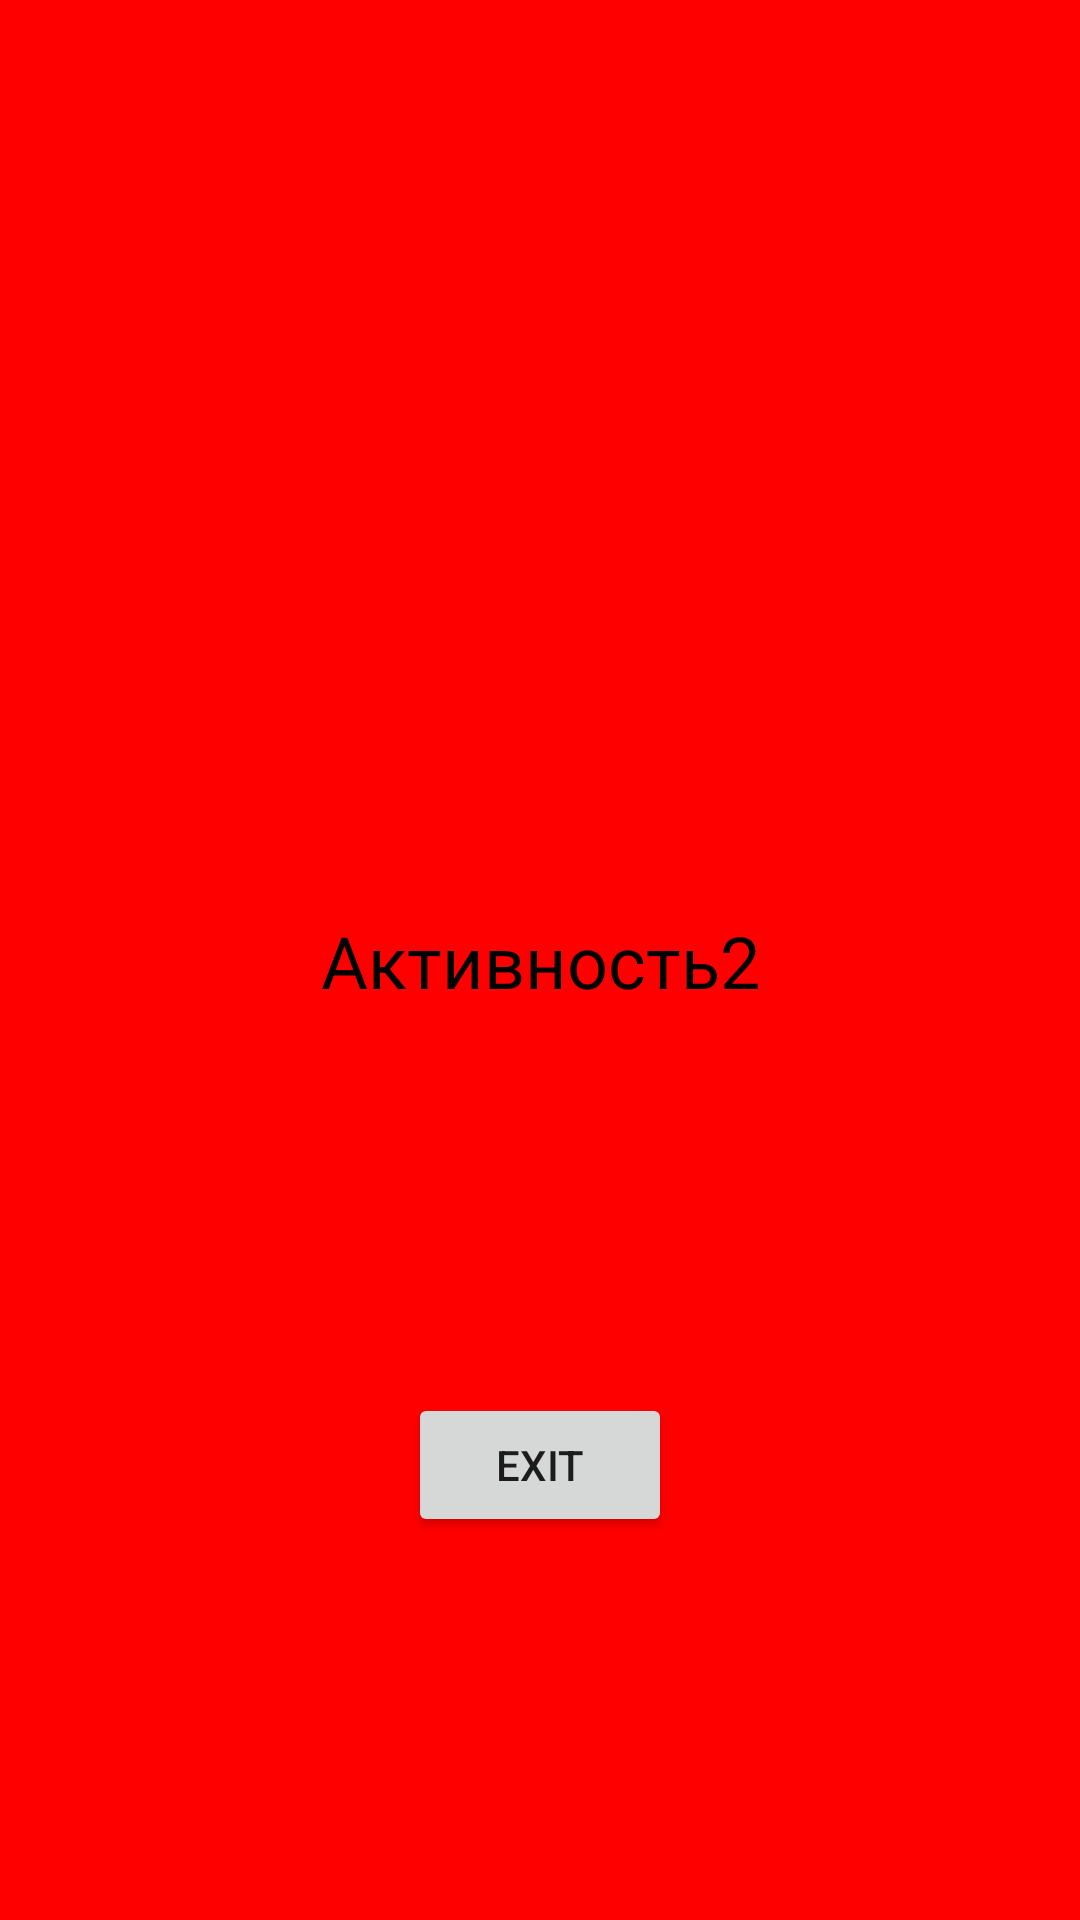

Android layout source for this screen:
<!-- AndroidManifest.xml: application theme Theme.MMM -->
<!-- res/layout/activity_main2.xml -->
<?xml version="1.0" encoding="utf-8"?>
<androidx.constraintlayout.widget.ConstraintLayout xmlns:android="http://schemas.android.com/apk/res/android"
    xmlns:app="http://schemas.android.com/apk/res-auto"
    xmlns:tools="http://schemas.android.com/tools"
    android:layout_width="match_parent"
    android:layout_height="match_parent"
    android:background="#FFFF0000"
    tools:context=".MainActivity2">

    <TextView
        android:id="@+id/textView"
        android:layout_width="wrap_content"
        android:layout_height="wrap_content"
        android:text="Активность2"
        android:textSize="24dp"
        android:textColor="@color/black"
        app:layout_constraintBottom_toBottomOf="parent"
        app:layout_constraintEnd_toEndOf="parent"
        app:layout_constraintStart_toStartOf="parent"
        app:layout_constraintTop_toTopOf="parent" />

    <Button
        android:id="@+id/button2"
        android:layout_width="wrap_content"
        android:layout_height="wrap_content"
        android:text="Exit"
        android:onClick="exit"
        app:layout_constraintBottom_toBottomOf="parent"
        app:layout_constraintEnd_toEndOf="parent"
        app:layout_constraintStart_toStartOf="parent"
        app:layout_constraintTop_toBottomOf="@+id/textView" />
</androidx.constraintlayout.widget.ConstraintLayout>
<!-- resources referenced by this layout -->
<resources>
  <style name="Theme.MMM" parent="Theme.MaterialComponents.DayNight.DarkActionBar">
          
          <item name="colorPrimary">@color/purple_500</item>
          <item name="colorPrimaryVariant">@color/purple_700</item>
          <item name="colorOnPrimary">@color/white</item>
          
          <item name="colorSecondary">@color/teal_200</item>
          <item name="colorSecondaryVariant">@color/teal_700</item>
          <item name="colorOnSecondary">@color/black</item>
          
          <item name="android:statusBarColor">?attr/colorPrimaryVariant</item>
          
      </style>
  <!-- not gathered from this repository: default colours our renderer supplied (Android Studio template values) -->
  <color name="purple_500">#FF6200EE</color>
  <color name="purple_700">#FF3700B3</color>
  <color name="teal_200">#FF03DAC5</color>
  <color name="teal_700">#FF018786</color>
  <color name="black">#FF000000</color>
  <color name="white">#FFFFFFFF</color>
</resources>
